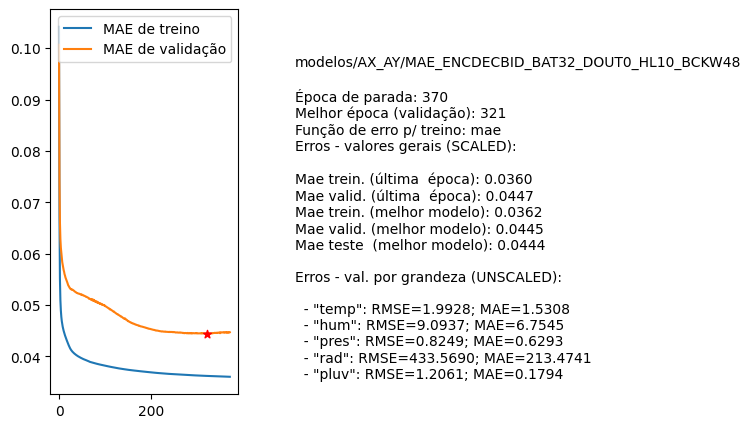

Source data for this figure (header and first rows):
nome, parada, melhorEpoch, erro_treino_parada, erro_valid_parada, erro_treino_melhor, erro_valid_melhor, erro_teste_melhor, rmse_unscaled_por_grandeza
modelos/AX_AY/MAE_ENCDECBID_BAT32_DOUT0_…, 370, 321, 0.0360, 0.0447, 0.0362, 0.0445, 0.0444, ['1.9928', '9.0937', '0.8249', '433.5690…
